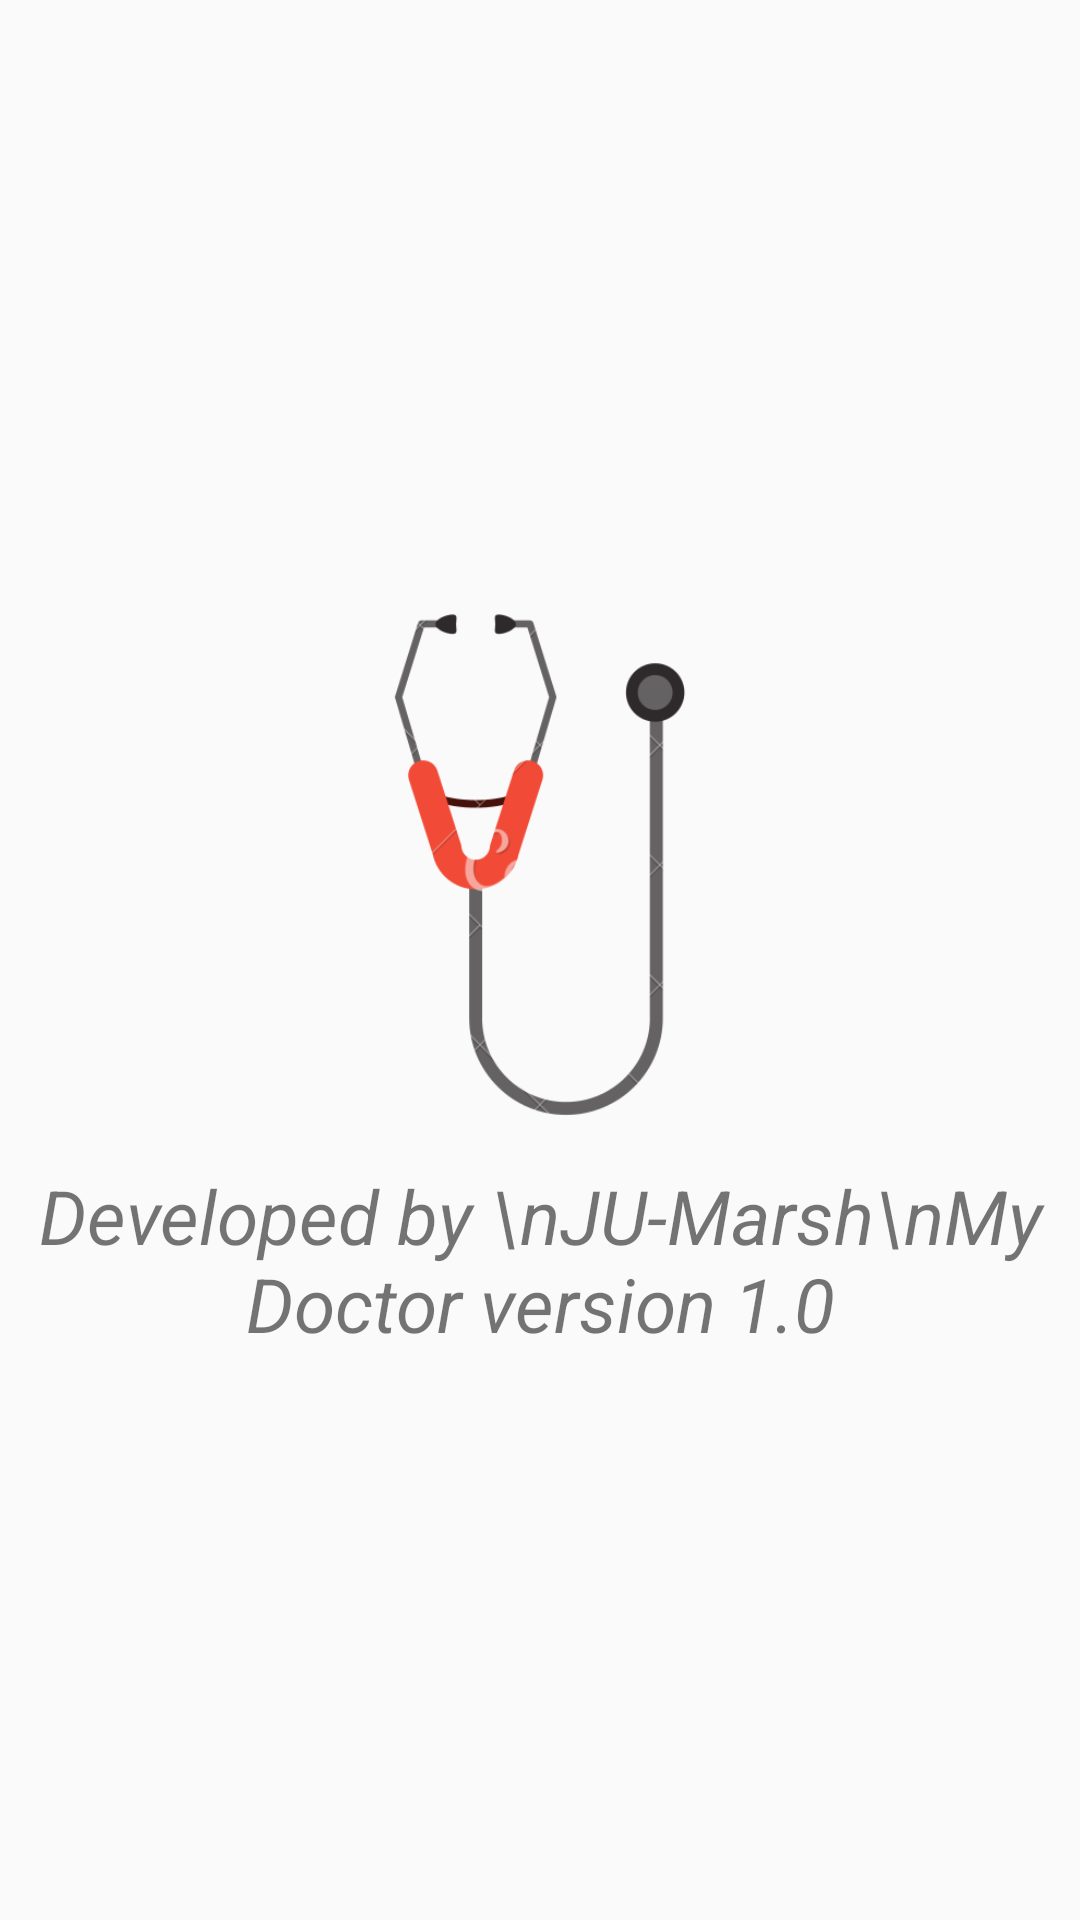

The Android layout XML behind this screen, and the referenced resources:
<!-- AndroidManifest.xml: application theme AppTheme -->
<!-- res/layout/activity_about.xml -->
<?xml version="1.0" encoding="utf-8"?>
<LinearLayout xmlns:android="http://schemas.android.com/apk/res/android"
    xmlns:app="http://schemas.android.com/apk/res-auto"
    xmlns:tools="http://schemas.android.com/tools"
    android:layout_width="match_parent"
    android:layout_height="match_parent"
    android:layout_margin="20dp"
    android:padding="10dp"
    android:gravity="center"
    android:orientation="vertical"
    tools:context="com.example.bikash.bitmfirstproject.activities.AboutActivity">

    <ImageView
        android:id="@+id/imageAbout"
        android:layout_width="200dp"
        android:src="@mipmap/medicalhome"
        android:layout_height="200dp" />

    <TextView
        android:id="@+id/showTv"
        android:layout_width="match_parent"
        android:layout_height="wrap_content"
        android:textSize="25sp"
        android:gravity="center"
        android:textStyle="italic"
        android:text="Developed by \nJU-Marsh\nMy Doctor version 1.0"/>

</LinearLayout>
<!-- resources referenced by this layout -->
<resources>
  <!-- mipmap medicalhome: png bitmap (mipmap-hdpi, 39188 bytes) -->
  <style name="AppTheme" parent="Theme.AppCompat.Light.NoActionBar">
          
          <item name="colorPrimary">@color/colorPrimary</item>
          <item name="colorPrimaryDark">@color/colorPrimaryDark</item>
          <item name="colorAccent">@color/colorAccent</item>
      </style>
  <color name="colorPrimary">#1BB3FE</color>
  <color name="colorPrimaryDark">#0ea5ef</color>
  <color name="colorAccent">#FF4081</color>
</resources>
